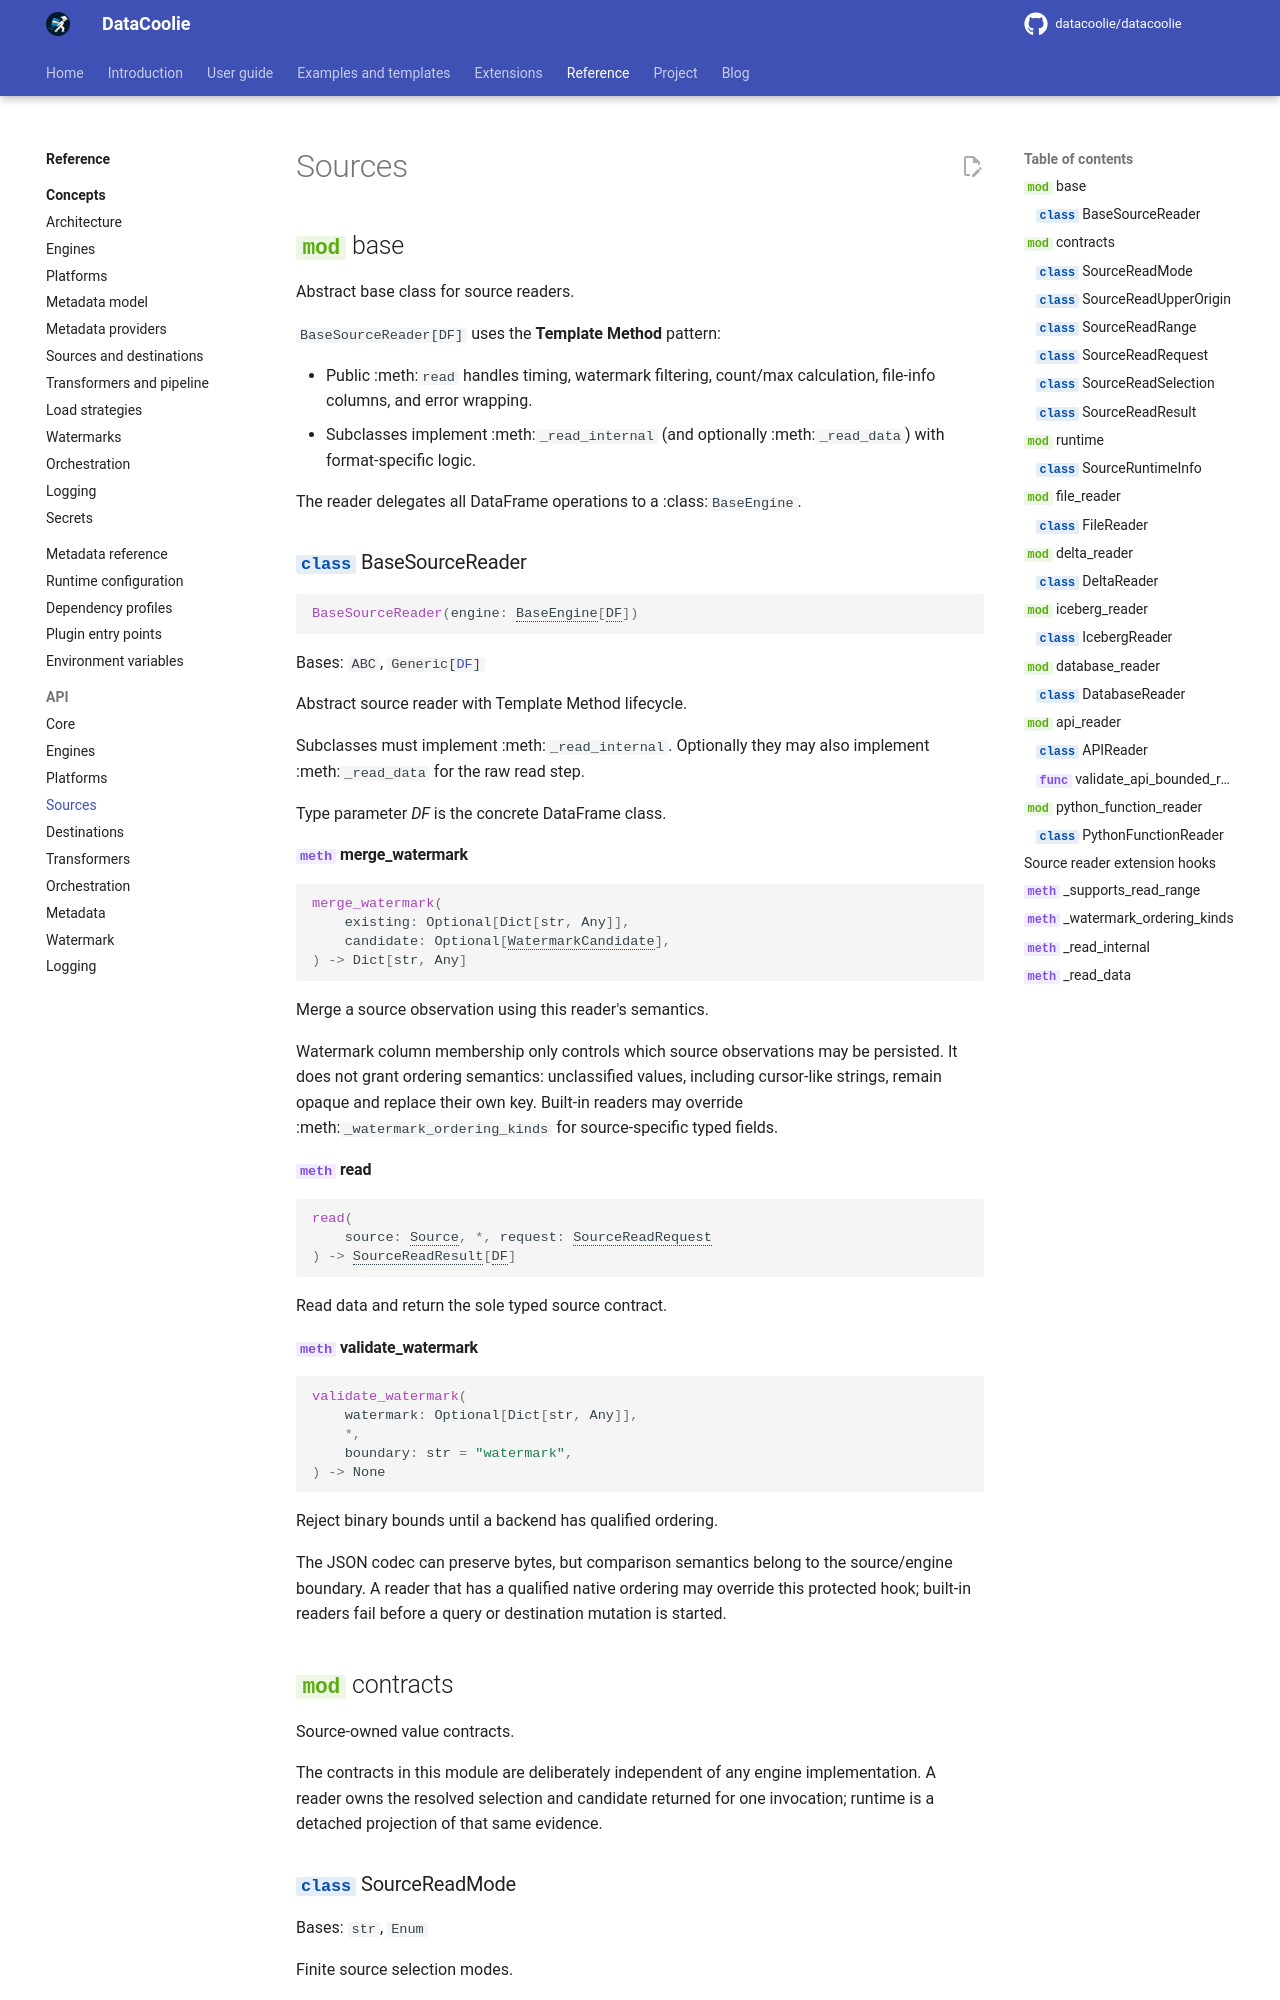

repository: datacoolie/datacoolie · page: reference/api/sources/index.html · generator: mkdocs

---
title: Sources — Python API Reference | DataCoolie
description: Python API reference for DataCoolie sources covering file, database, Delta, Iceberg, API, and Python function readers.
---

# Sources

::: datacoolie.sources.base
